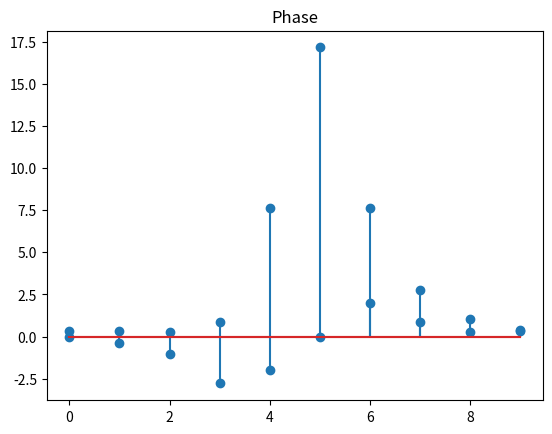

Here is the Python script that generated this plot:
import numpy as np
import matplotlib.pyplot as plt


def freq_response(a, b, fs, f):
    w = 2 * np.pi * f / fs
    W = np.exp(1j * w)

    sum1 = 0
    for k in range(1, a.shape[0]):
        sum1 += a[k] * np.exp(W * -k)

    sum2 = 0
    for k in range(b.shape[0]):
        sum2 += b[k] * np.exp(W * -k)

    H = sum2 / (1 + sum1)
    return H


a = np.array([1])
b = np.array([0.2] * 5)
fs = 16000
N = 10
f = np.array([])
for n in range(N):
    f = np.append(f, n / N * fs)
H = freq_response(a, b, fs, f)


plt.stem(np.abs(H))
plt.title("Amp")
plt.show()

plt.stem(np.angle(H))
plt.title("Phase")
plt.show()
